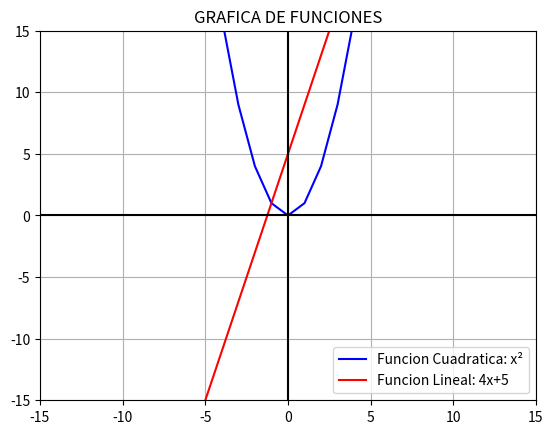

Reproduce this figure in Python.
import matplotlib.pyplot as plt

# Función cuadrática.
def funcion1(x):
    return (x**2) 

# Función lineal.
def funcion2(x):
    return 4*x + 5

# Valores del eje X que toma el gráfico.
x = range(-15, 15)

# Graficar ambas funciones. alt+254
plt.plot(x, [funcion1(i) for i in x],color="blue",label="Funcion Cuadratica: x²")
plt.plot(x, [funcion2(i) for i in x],color="red",label="Funcion Lineal: 4x+5")

# Establecer el color de los ejes.
plt.axhline(0, color="black")
plt.axvline(0, color="black")


# Limitar los valores de los ejes.
plt.xlim(-15, 15)
plt.ylim(-15, 15)

#Titulo
plt.title("GRAFICA DE FUNCIONES")
plt.legend(loc="lower right")

# Mostrarlo.
plt.grid()
plt.show()
